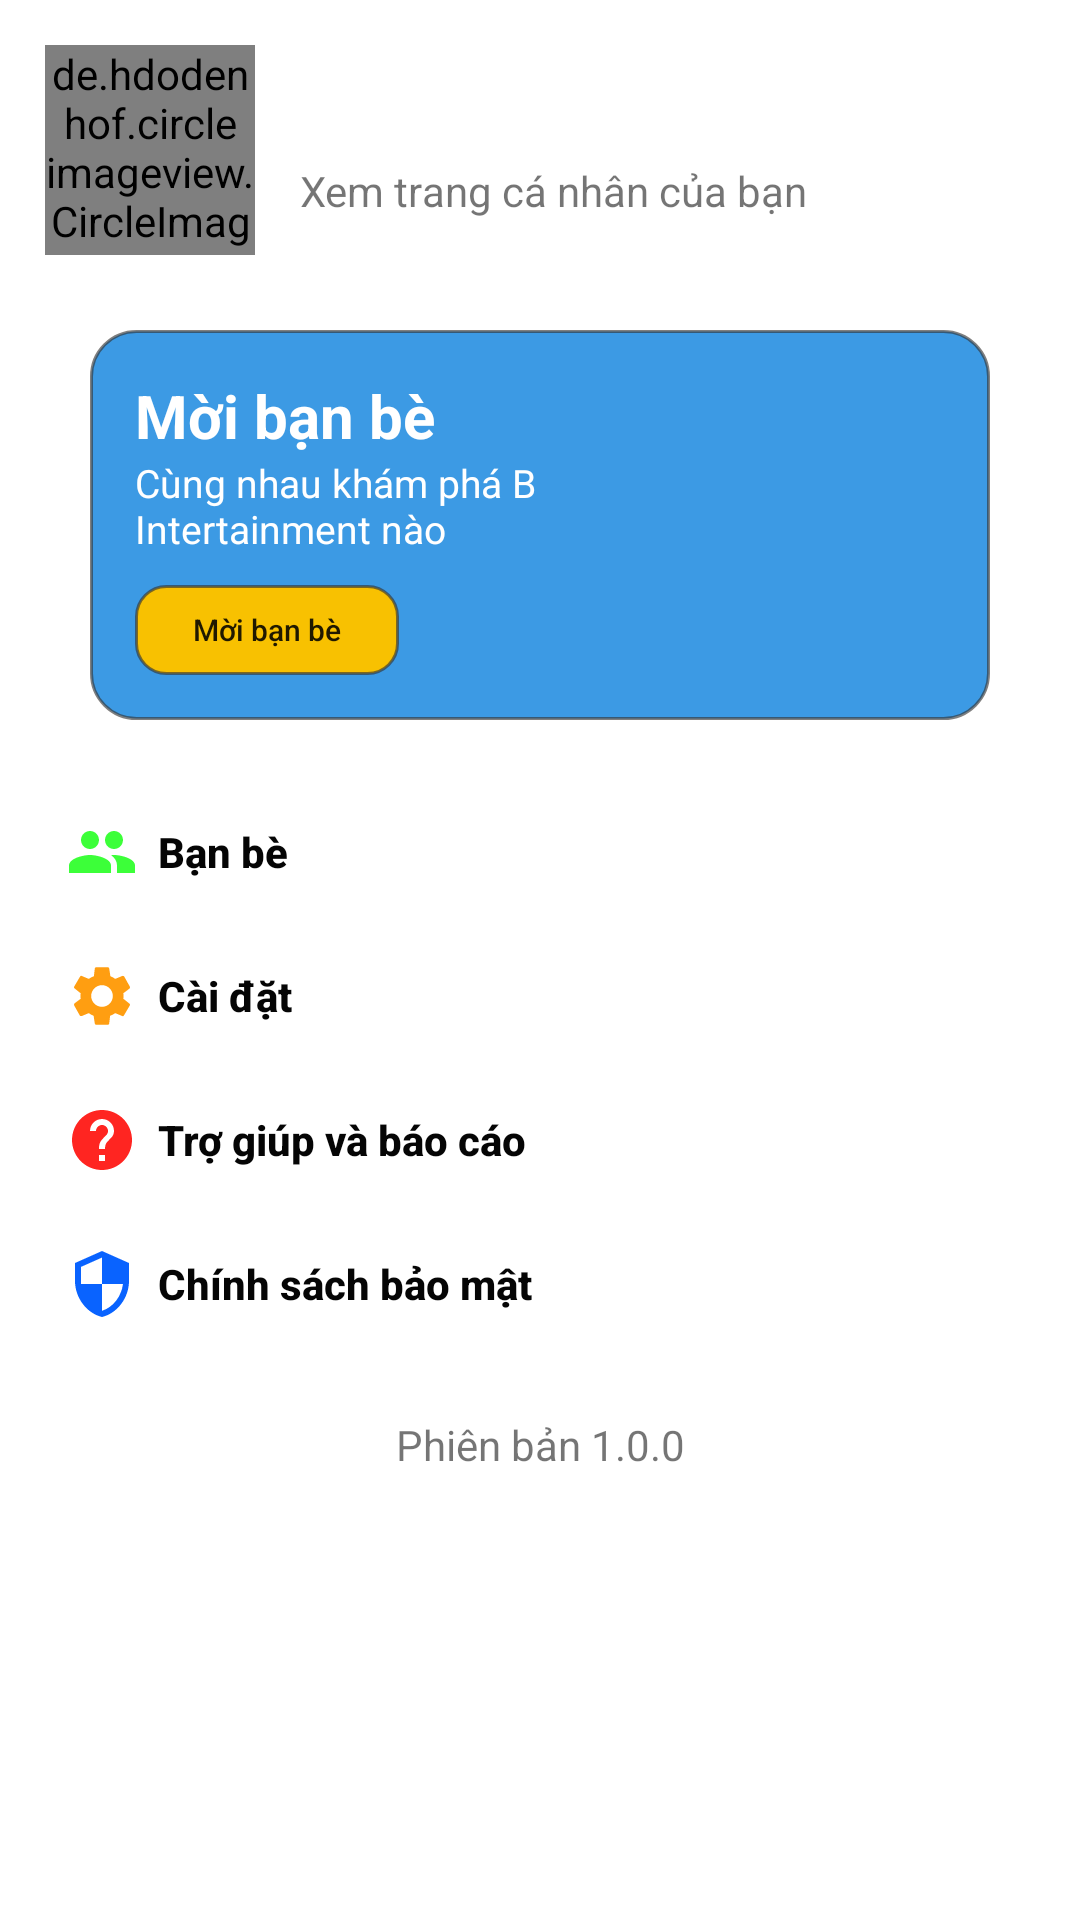

Reconstruct the res/layout file that produces this screen, plus the resources it refers to.
<!-- AndroidManifest.xml: application theme AppTheme -->
<!-- res/layout/fragment_user.xml -->
<?xml version="1.0" encoding="utf-8"?>
<ScrollView
    android:scrollbars="none"
    android:background="@color/white"
    xmlns:android="http://schemas.android.com/apk/res/android"
    xmlns:tools="http://schemas.android.com/tools"
    android:layout_width="match_parent"
    android:layout_height="match_parent"
    xmlns:app="http://schemas.android.com/apk/res-auto"
    tools:context=".fragment.UserFragment">

    
    <LinearLayout
        android:paddingBottom="40dp"
        android:background="@color/white"
        android:layout_margin="10dp"
        android:orientation="vertical"
        android:layout_width="match_parent"
        android:layout_height="match_parent">
        <LinearLayout
            android:id="@+id/inForUser"
            android:orientation="horizontal"
            android:layout_width="match_parent"
            android:layout_height="wrap_content">
            <de.hdodenhof.circleimageview.CircleImageView
                android:id="@+id/userAvatar"
                android:src="@mipmap/logoavatar"
                android:layout_margin="5dp"
                app:civ_border_overlay="true"
                app:civ_border_width="2dp"
                app:civ_border_color="@color/greenblue"
                android:layout_width="70dp"
                android:layout_height="70dp" />
            <LinearLayout
                android:layout_marginStart="10dp"
                android:layout_gravity="center"
                android:orientation="vertical"
                android:layout_width="match_parent"
                android:layout_height="wrap_content">
                <TextView
                    android:id="@+id/userName"
                    android:textColor="@color/black"
                    android:textStyle="bold"
                    android:textSize="20sp"
                    android:layout_width="wrap_content"
                    android:layout_height="wrap_content" />
                <TextView
                    android:text="Xem trang cá nhân của bạn"
                    android:layout_width="wrap_content"
                    android:layout_height="wrap_content" />
            </LinearLayout>
        </LinearLayout>
        <LinearLayout
            android:layout_margin="20dp"
            android:padding="15dp"
            android:background="@drawable/bg_2"
            android:orientation="vertical"
            android:layout_width="match_parent"
            android:layout_height="match_parent">
            <TextView
                android:textColor="@color/white"
                android:textSize="20sp"
                android:textStyle="bold"
                android:text="Mời bạn bè"
                android:layout_width="wrap_content"
                android:layout_height="wrap_content" />
            <TextView
                android:textColor="@color/white"
                android:textSize="13sp"
                android:textStyle="normal"
                android:text="Cùng nhau khám phá B Intertainment nào"
                android:layout_width="200dp"
                android:layout_height="wrap_content" />
            <Button
                android:layout_marginTop="10dp"
                android:textSize="10sp"
                android:background="@drawable/bg_3"
                android:textAllCaps="false"
                android:text="Mời bạn bè"
                android:layout_width="wrap_content"
                android:layout_height="30dp" />
        </LinearLayout>
        <Button
            android:id="@+id/friendUser"
            android:textAllCaps="false"
            android:textAlignment="viewStart"
            android:background="?attr/selectableItemBackground"
            android:textStyle="bold"
            android:textColor="@color/black"
            android:padding="12dp"
            android:drawableStart="@drawable/ic_friend_blue"
            android:textSize="14sp"
            android:text="  Bạn bè"
            android:layout_width="match_parent"
            android:layout_height="wrap_content" />


        <Button
            android:id="@+id/settingUser"
            android:textAllCaps="false"
            android:textAlignment="viewStart"
            android:background="?attr/selectableItemBackground"
            android:textStyle="bold"
            android:textColor="@color/black"
            android:padding="12dp"
            android:drawableStart="@drawable/ic_settings_orange"
            android:textSize="14sp"
            android:text="  Cài đặt"
            android:layout_width="match_parent"
            android:layout_height="wrap_content" />
        <Button
            android:textAllCaps="false"
            android:background="?attr/selectableItemBackground"
            android:textAlignment="viewStart"
            android:textStyle="bold"
            android:textColor="@color/black"
            android:padding="12dp"
            android:drawableStart="@drawable/ic_help_red"
            android:textSize="14sp"
            android:text="  Trợ giúp và báo cáo"
            android:layout_width="match_parent"
            android:layout_height="wrap_content" />
        <Button
            android:textAllCaps="false"
            android:background="?attr/selectableItemBackground"
            android:textAlignment="viewStart"
            android:textStyle="bold"
            android:textColor="@color/black"
            android:padding="12dp"
            android:drawableStart="@drawable/ic_security_greenblue"
            android:textSize="14sp"
            android:text="  Chính sách bảo mật"
            android:layout_width="match_parent"
            android:layout_height="wrap_content" />
        <TextView
            android:textSize="14sp"
            android:padding="10dp"
            android:gravity="center"
            android:layout_gravity="center"
            android:text="Phiên bản 1.0.0"
            android:layout_marginTop="10dp"
            android:layout_width="match_parent"
            android:layout_height="wrap_content" />
    </LinearLayout>

</ScrollView>
<!-- resources referenced by this layout -->
<resources>
  <color name="black">#050505</color>
  <color name="greenblue">#00FDE7</color>
  <color name="white">#FFFFFF</color>
  <!-- drawable bg_2 (drawable) -->
  <?xml version="1.0" encoding="utf-8"?>
  <shape xmlns:android="http://schemas.android.com/apk/res/android">
      <corners
  
          android:radius="15dp"/>
      <stroke
  
          android:width="1dp"
          android:color="#9F333333"/>
      <solid android:color="#3C9AE4"
          />
  </shape>
  <!-- drawable bg_3 (drawable) -->
  <?xml version="1.0" encoding="utf-8"?>
  <shape xmlns:android="http://schemas.android.com/apk/res/android">
      <corners
  
          android:radius="10dp"/>
      <stroke
          android:width="1dp"
          android:color="#9F333333"/>
      <solid android:color="#F8C101"/>
  </shape>
  <!-- drawable ic_friend_blue (drawable-anydpi) -->
  <vector xmlns:android="http://schemas.android.com/apk/res/android"
      android:width="24dp"
      android:height="24dp"
      android:viewportWidth="24"
      android:viewportHeight="24"
      android:tint="#3CFF39">
      <path
          android:fillColor="#FF000000"
          android:pathData="M16,11c1.66,0 2.99,-1.34 2.99,-3S17.66,5 16,5c-1.66,0 -3,1.34 -3,3s1.34,3 3,3zM8,11c1.66,0 2.99,-1.34 2.99,-3S9.66,5 8,5C6.34,5 5,6.34 5,8s1.34,3 3,3zM8,13c-2.33,0 -7,1.17 -7,3.5L1,19h14v-2.5c0,-2.33 -4.67,-3.5 -7,-3.5zM16,13c-0.29,0 -0.62,0.02 -0.97,0.05 1.16,0.84 1.97,1.97 1.97,3.45L17,19h6v-2.5c0,-2.33 -4.67,-3.5 -7,-3.5z"/>
  </vector>
  <!-- drawable ic_help_red (drawable-anydpi) -->
  <vector xmlns:android="http://schemas.android.com/apk/res/android"
      android:width="24dp"
      android:height="24dp"
      android:viewportWidth="24"
      android:viewportHeight="24"
      android:tint="#FF2521">
      <path
          android:fillColor="#FF000000"
          android:pathData="M12,2C6.48,2 2,6.48 2,12s4.48,10 10,10 10,-4.48 10,-10S17.52,2 12,2zM13,19h-2v-2h2v2zM15.07,11.25l-0.9,0.92C13.45,12.9 13,13.5 13,15h-2v-0.5c0,-1.1 0.45,-2.1 1.17,-2.83l1.24,-1.26c0.37,-0.36 0.59,-0.86 0.59,-1.41 0,-1.1 -0.9,-2 -2,-2s-2,0.9 -2,2L8,9c0,-2.21 1.79,-4 4,-4s4,1.79 4,4c0,0.88 -0.36,1.68 -0.93,2.25z"/>
  </vector>
  <!-- drawable ic_security_greenblue (drawable-anydpi) -->
  <vector xmlns:android="http://schemas.android.com/apk/res/android"
      android:width="24dp"
      android:height="24dp"
      android:viewportWidth="24"
      android:viewportHeight="24"
      android:tint="#0963FF">
      <path
          android:fillColor="#FF000000"
          android:pathData="M12,1L3,5v6c0,5.55 3.84,10.74 9,12 5.16,-1.26 9,-6.45 9,-12L21,5l-9,-4zM12,11.99h7c-0.53,4.12 -3.28,7.79 -7,8.94L12,12L5,12L5,6.3l7,-3.11v8.8z"/>
  </vector>
  <!-- drawable ic_settings_orange (drawable-anydpi) -->
  <vector xmlns:android="http://schemas.android.com/apk/res/android"
      android:width="24dp"
      android:height="24dp"
      android:viewportWidth="24"
      android:viewportHeight="24"
      android:tint="#FF9E11">
      <path
          android:fillColor="#FF000000"
          android:pathData="M19.1,12.9a2.8,2.8 0,0 0,0.1 -0.9,2.8 2.8,0 0,0 -0.1,-0.9l2.1,-1.6a0.7,0.7 0,0 0,0.1 -0.6L19.4,5.5a0.7,0.7 0,0 0,-0.6 -0.2l-2.4,1a6.5,6.5 0,0 0,-1.6 -0.9l-0.4,-2.6a0.5,0.5 0,0 0,-0.5 -0.4H10.1a0.5,0.5 0,0 0,-0.5 0.4L9.3,5.4a5.6,5.6 0,0 0,-1.7 0.9l-2.4,-1a0.4,0.4 0,0 0,-0.5 0.2l-2,3.4c-0.1,0.2 0,0.4 0.2,0.6l2,1.6a2.8,2.8 0,0 0,-0.1 0.9,2.8 2.8,0 0,0 0.1,0.9L2.8,14.5a0.7,0.7 0,0 0,-0.1 0.6l1.9,3.4a0.7,0.7 0,0 0,0.6 0.2l2.4,-1a6.5,6.5 0,0 0,1.6 0.9l0.4,2.6a0.5,0.5 0,0 0,0.5 0.4h3.8a0.5,0.5 0,0 0,0.5 -0.4l0.3,-2.6a5.6,5.6 0,0 0,1.7 -0.9l2.4,1a0.4,0.4 0,0 0,0.5 -0.2l2,-3.4c0.1,-0.2 0,-0.4 -0.2,-0.6ZM12,15.6A3.6,3.6 0,1 1,15.6 12,3.6 3.6,0 0,1 12,15.6Z"/>
  </vector>
  <style name="AppTheme" parent="Theme.AppCompat.Light.NoActionBar">
          
          <item name="colorPrimary">@color/greenblue</item>
          <item name="colorPrimaryDark">@color/greenblue</item>
          <item name="colorAccent">@color/red</item>
      </style>
  <color name="red">#FD0202</color>
</resources>
